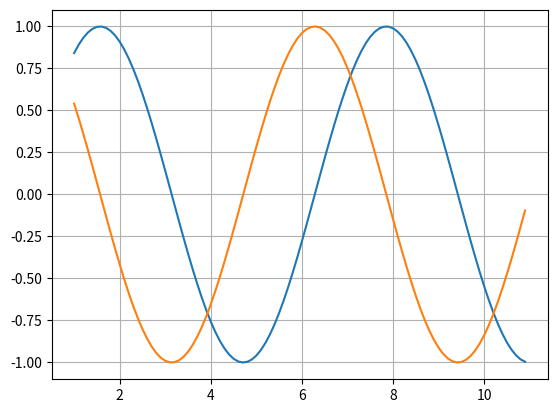

Python code for this plot:
import numpy as np
import matplotlib.pylab as plt

x = np.arange(1, 10 + 1, 0.1)
y = np.sin(x)
z = np.cos(x)

print(x)
print(y)

plt.grid()
plt.plot(x, y)
plt.draw()
plt.plot(x, z)
plt.draw()

